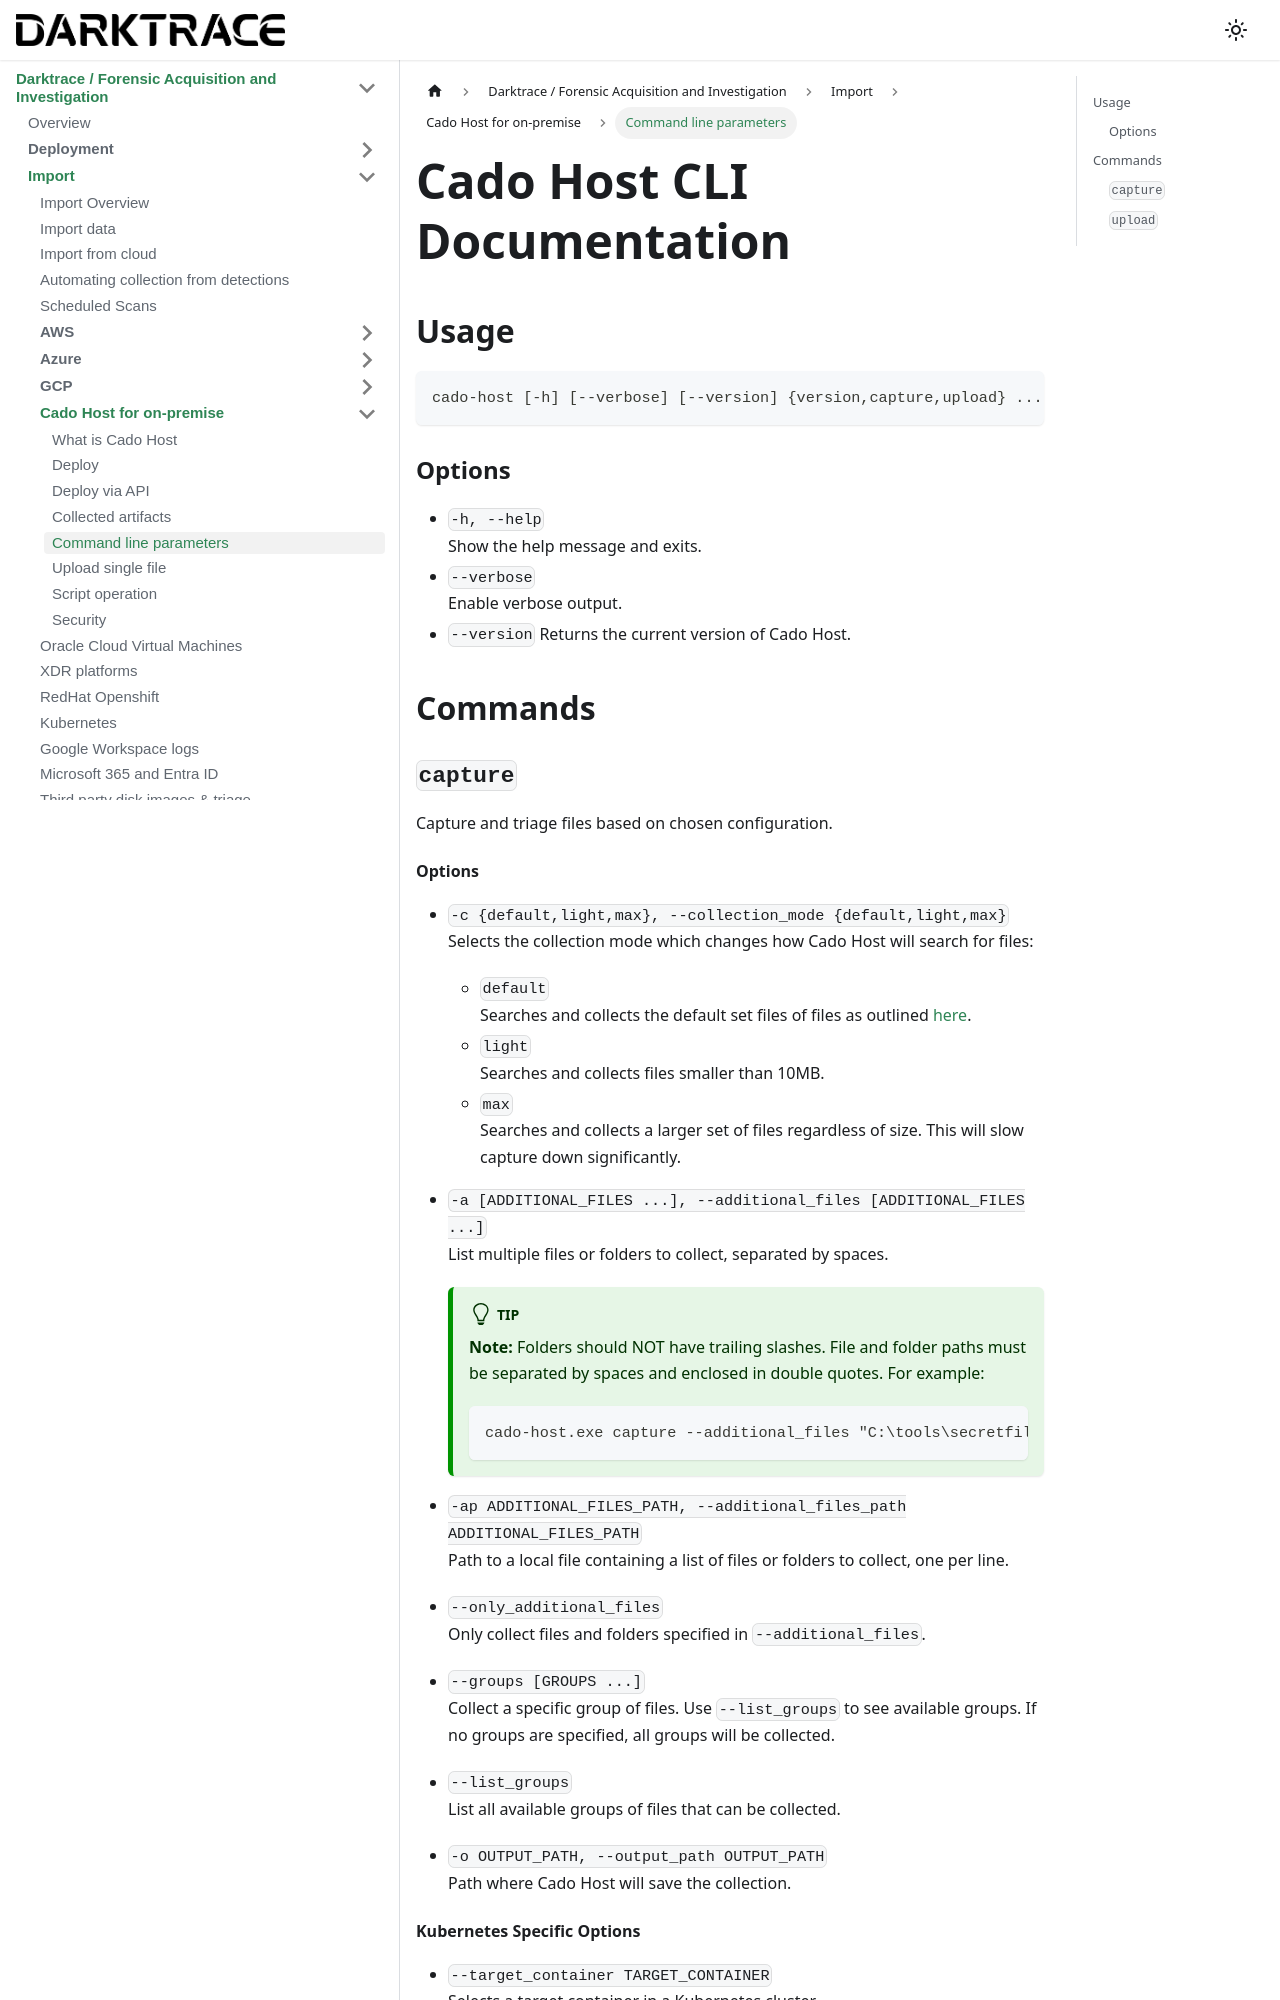

repository: cado-security/product-help · page: cado/discovery-import/cado-host/cli.html · generator: docusaurus

---
title: Command line parameters
hide_title: true
sidebar_position: 7
---

# Cado Host CLI Documentation

## Usage
```bash
cado-host [-h] [--verbose] [--version] {version,capture,upload} ...
```

### Options
- `-h, --help`  
  Show the help message and exits.
- `--verbose`  
  Enable verbose output.
- `--version`
  Returns the current version of Cado Host.

## Commands

### `capture`
Capture and triage files based on chosen configuration.
